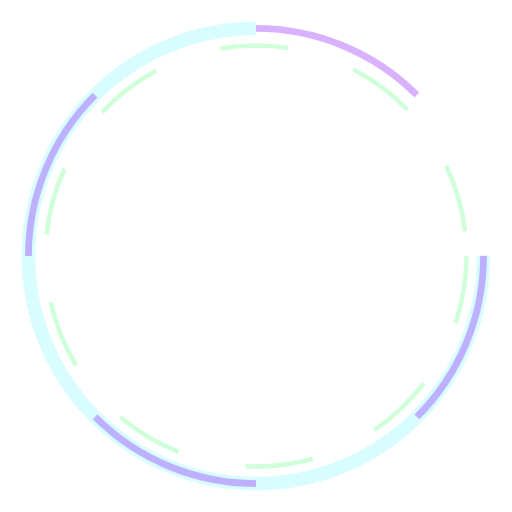
t = 0.00 s
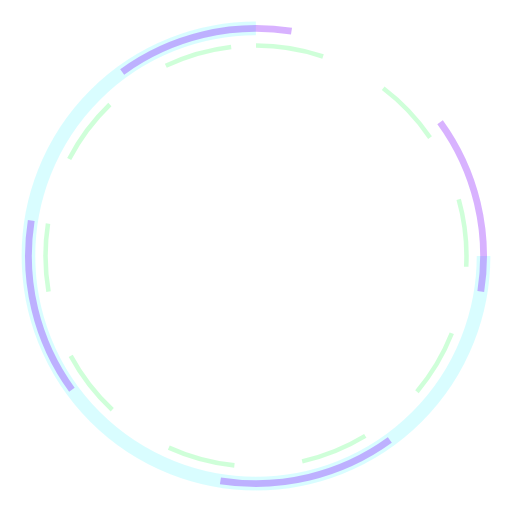
t = 0.38 s
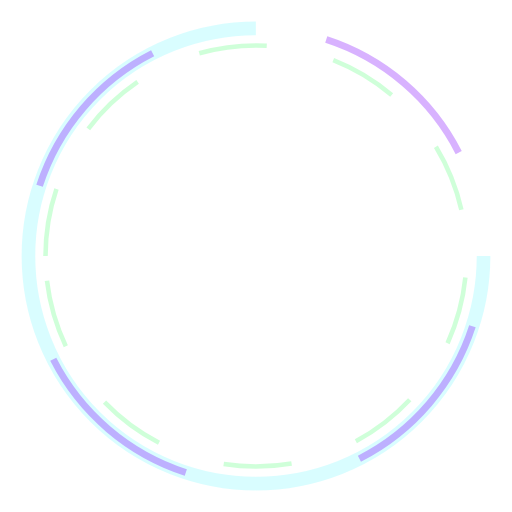
t = 0.75 s
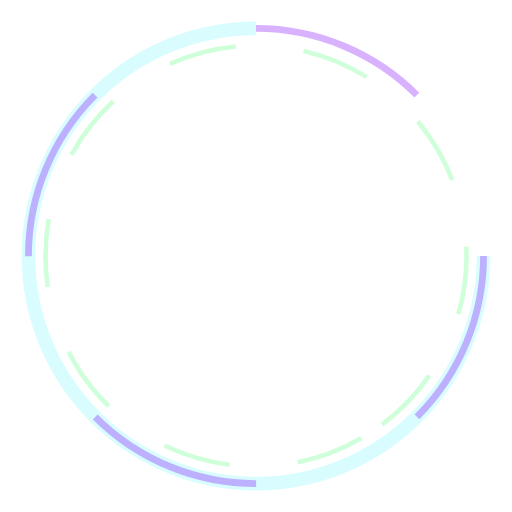
t = 1.25 s
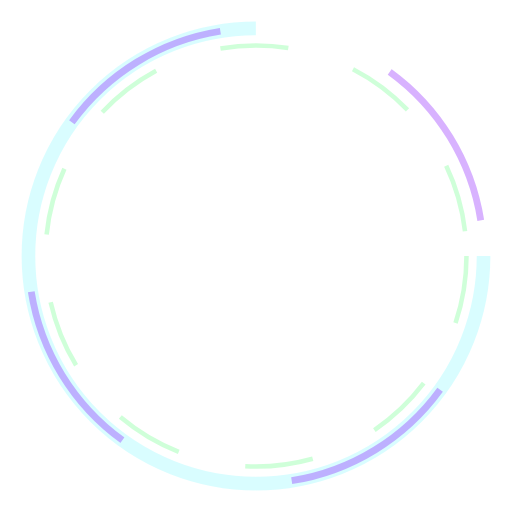
t = 1.50 s
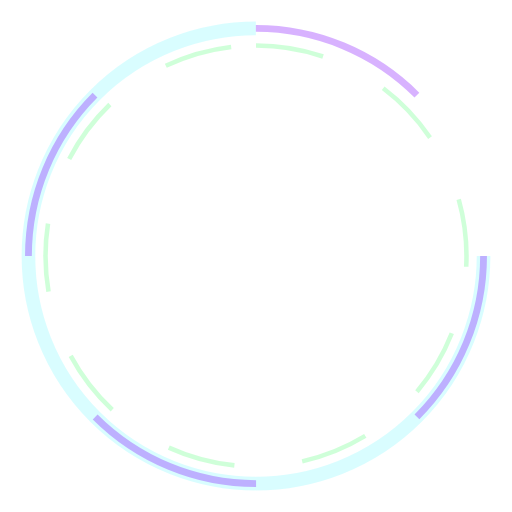
t = 1.88 s

The animated SVG that drew these frames (rendered in a browser with its animation timeline set to each time). Animation: 3 SMIL elements (animateTransform=3); one cycle of 2.50 s, repeats indefinitely.

<svg width="900" height="900" viewBox="0 0 900 900" fill="none" xmlns="http://www.w3.org/2000/svg">
  <circle cx="450" cy="450" r="400" stroke="#00f0ff" stroke-width="24" stroke-dasharray="1884" stroke-dashoffset="0" opacity="0.15"/>
  <circle cx="450" cy="450" r="400" stroke="#7f00ff" stroke-width="12" stroke-dasharray="314" stroke-dashoffset="0" opacity="0.3">
    <animateTransform attributeName="transform" type="rotate" from="0 450 450" to="360 450 450" dur="2.5s" repeatCount="indefinite"/>
  </circle>
  <circle cx="450" cy="450" r="370" stroke="#baffc9" stroke-width="8" stroke-dasharray="120" stroke-dashoffset="0" opacity="0.7">
    <animateTransform attributeName="transform" type="rotate" from="360 450 450" to="0 450 450" dur="1.5s" repeatCount="indefinite"/>
  </circle>
  <circle cx="450" cy="450" r="340" stroke="#fff" stroke-width="4" stroke-dasharray="60" stroke-dashoffset="0" opacity="0.8">
    <animateTransform attributeName="transform" type="rotate" from="0 450 450" to="360 450 450" dur="1s" repeatCount="indefinite"/>
  </circle>
</svg>
